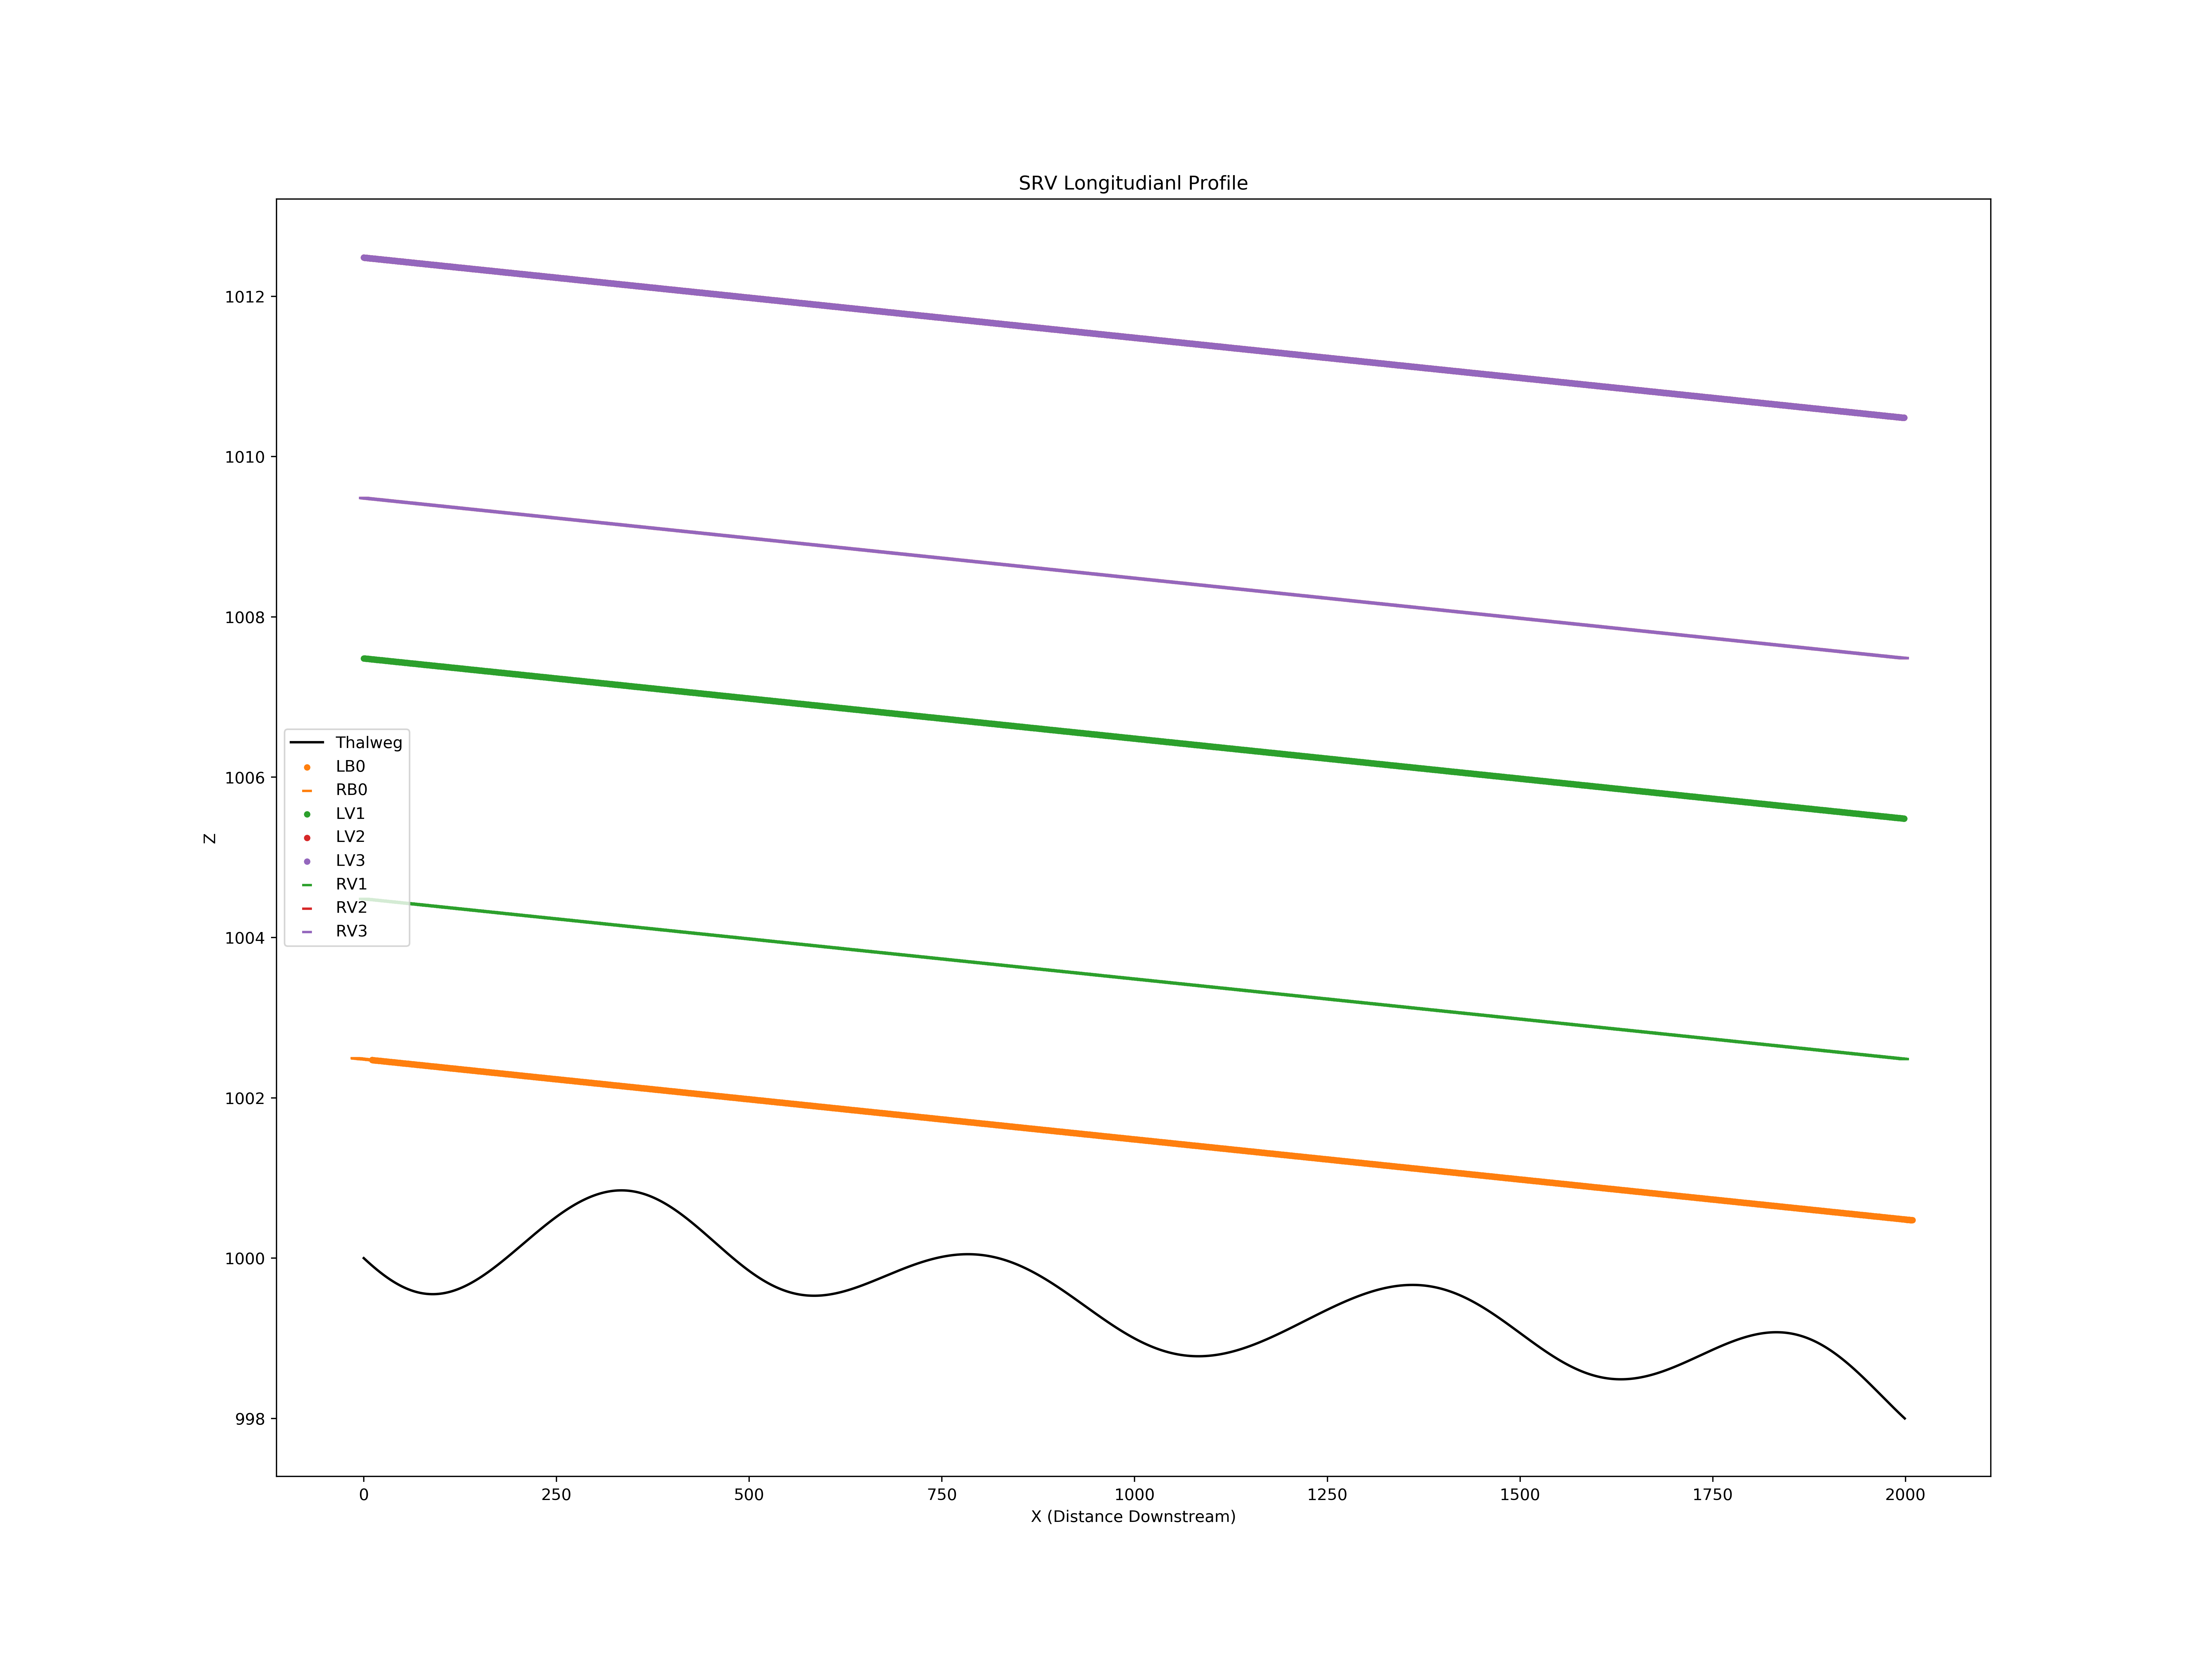

The data file committed next to this chart (first rows):
X, Z
0, 1000
1, 1000
2, 1000
3, 1000
4, 1000
5, 1000
6, 999.9
7, 999.9
8, 999.9
9, 999.9
10, 999.9
11, 999.9
12, 999.9
13, 999.9
14, 999.9
15, 999.9
16, 999.9
17, 999.9
18, 999.8
19, 999.8
20, 999.8
21, 999.8
22, 999.8
23, 999.8
24, 999.8
25, 999.8
26, 999.8
27, 999.8
28, 999.8
29, 999.8
30, 999.8
31, 999.8
32, 999.7
33, 999.7
34, 999.7
35, 999.7
36, 999.7
37, 999.7
38, 999.7
39, 999.7
40, 999.7
41, 999.7
42, 999.7
43, 999.7
44, 999.7
45, 999.7
46, 999.7
47, 999.7
48, 999.7
49, 999.6
50, 999.6
51, 999.6
52, 999.6
53, 999.6
54, 999.6
55, 999.6
56, 999.6
57, 999.6
58, 999.6
59, 999.6
... 17,968 more rows
